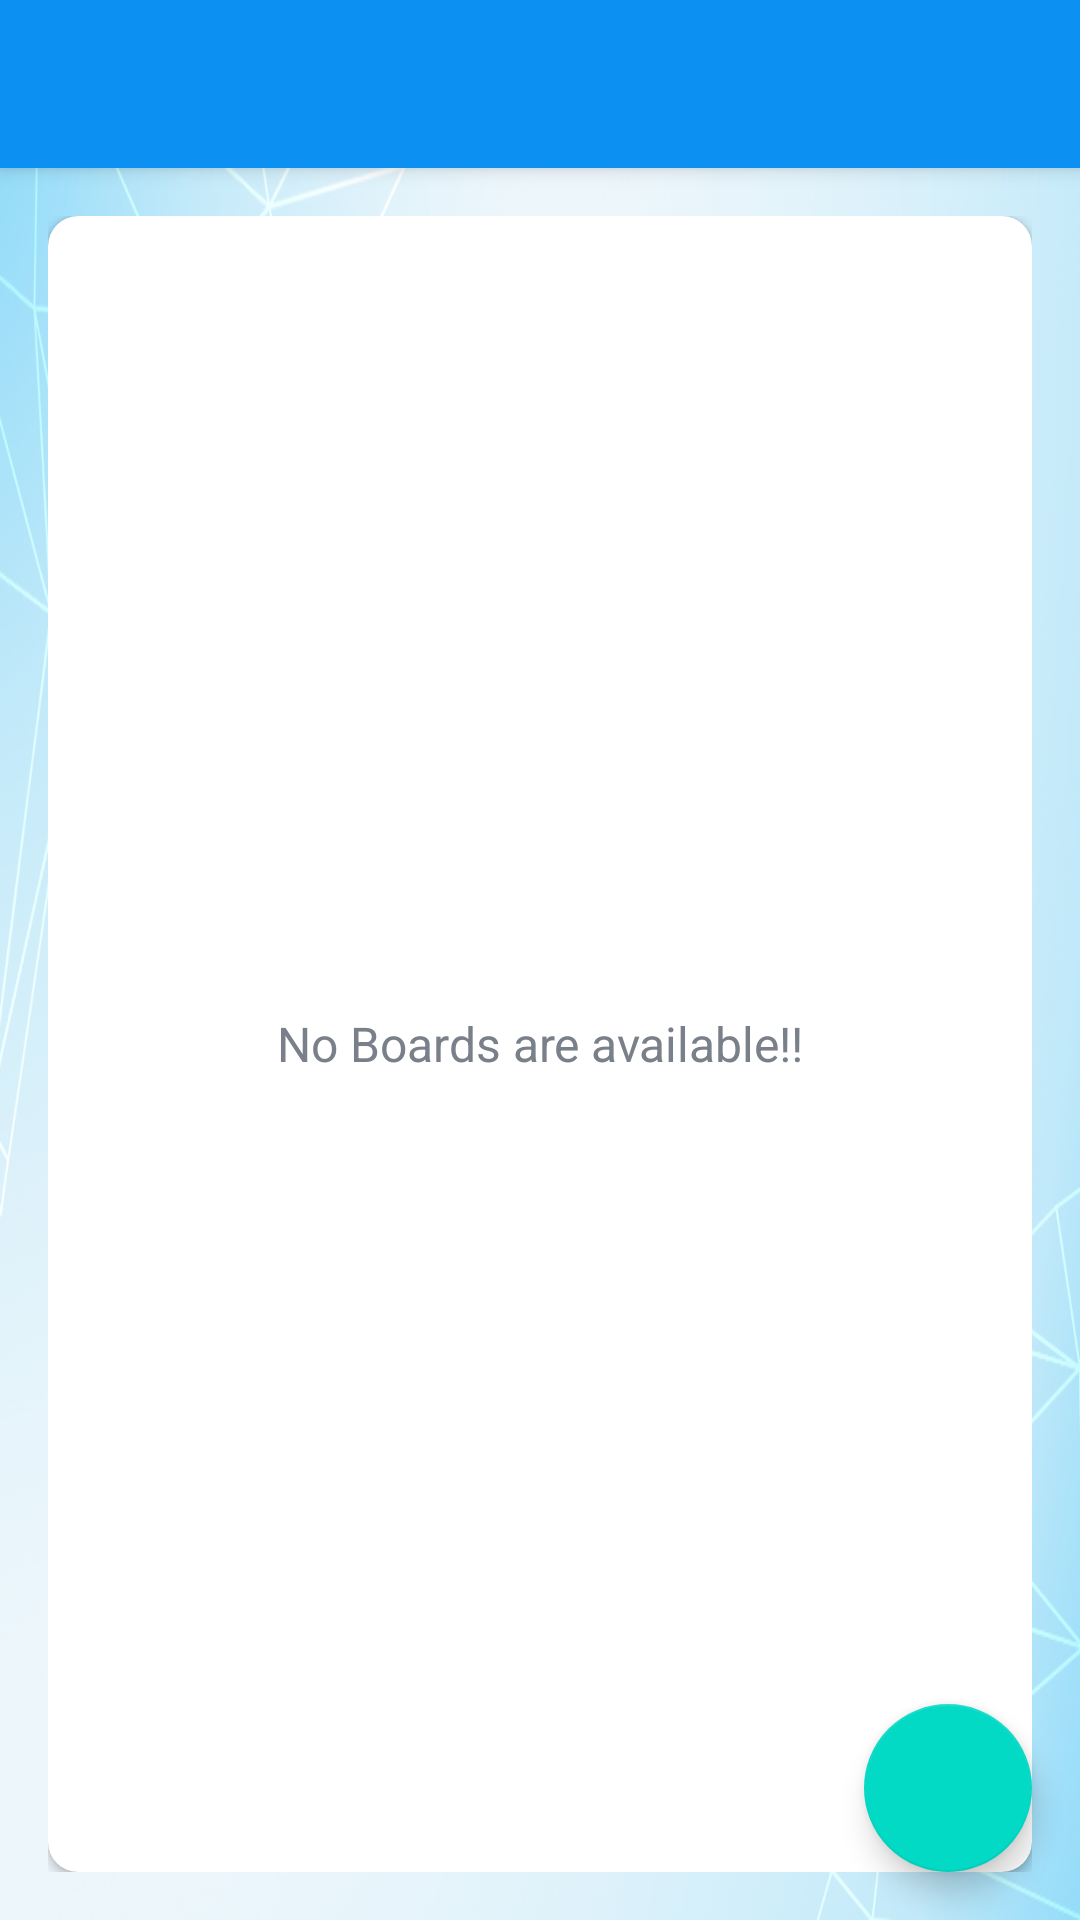

Android layout source for this screen:
<!-- AndroidManifest.xml: application theme Theme.TrelloClone -->
<!-- res/layout/app_bar_main.xml -->
<?xml version="1.0" encoding="utf-8"?>
<androidx.coordinatorlayout.widget.CoordinatorLayout xmlns:android="http://schemas.android.com/apk/res/android"
    xmlns:tools="http://schemas.android.com/tools"
    android:layout_width="match_parent"
    android:layout_height="match_parent"
    xmlns:app="http://schemas.android.com/apk/res-auto">

    <com.google.android.material.appbar.AppBarLayout
        android:layout_width="match_parent"
        android:layout_height="wrap_content"
        android:theme="@style/AppTheme.AppBarOverlay">

        <androidx.appcompat.widget.Toolbar
            android:id="@+id/toolbar_main_activity"
            android:layout_width="match_parent"
            android:layout_height="wrap_content"
            android:background="@color/colorPrimary"
            app:popupTheme="@style/AppTheme.AppBarOverlay">


        </androidx.appcompat.widget.Toolbar>

    </com.google.android.material.appbar.AppBarLayout>

    <include layout="@layout/main_content"/>

    <com.google.android.material.floatingactionbutton.FloatingActionButton
        android:id="@+id/fab_create_board"
        android:layout_width="wrap_content"
        android:layout_height="wrap_content"
        android:layout_gravity="bottom|end"
        android:layout_margin="@dimen/fab_margin"
        app:srcCompat="@drawable/ic_vector_add_24dp"/>

</androidx.coordinatorlayout.widget.CoordinatorLayout>
<!-- res/layout/main_content.xml (included above) -->
<?xml version="1.0" encoding="utf-8"?>
<LinearLayout xmlns:android="http://schemas.android.com/apk/res/android"
    android:layout_width="match_parent"
    android:layout_height="match_parent"
    xmlns:tools="http://schemas.android.com/tools"
    xmlns:app="http://schemas.android.com/apk/res-auto"
    android:gravity="center"
    android:orientation="vertical"
    android:background="@drawable/ic_bg"
    android:padding="16dp"
    app:layout_behavior="@string/appbar_scrolling_view_behavior"

    tools:context=".activities.MainActivity">

    <androidx.cardview.widget.CardView
        android:layout_width="match_parent"
        android:layout_height="match_parent"
        android:background="@android:color/white"
        android:elevation="@dimen/card_view_elevation"
        app:cardCornerRadius="@dimen/card_view_corner_radius">

        <androidx.recyclerview.widget.RecyclerView
            android:id="@+id/rv_boards_list"
            android:layout_width="match_parent"
            android:layout_height="match_parent"
            android:visibility="gone"/>

        <TextView
            android:id="@+id/tv_no_boards_available"
            android:layout_width="match_parent"
            android:layout_height="match_parent"
            android:text="@string/no_boards_are_available"
            android:gravity="center"
            android:textColor="@color/secondary_text_color"
            android:textSize="@dimen/no_boards_available_text_size"/>


    </androidx.cardview.widget.CardView>



</LinearLayout>
<!-- resources referenced by this layout -->
<resources>
  <color name="colorPrimary">#0C90F1</color>
  <color name="secondary_text_color">#7A8089</color>
  <dimen name="card_view_corner_radius">10dp</dimen>
  <dimen name="card_view_elevation">10dp</dimen>
  <dimen name="fab_margin">16dp</dimen>
  <dimen name="no_boards_available_text_size">16sp</dimen>
  <!-- drawable ic_bg: jpg bitmap (drawable, 118982 bytes) -->
  <string name="no_boards_are_available">No Boards are available!!</string>
  <style name="AppTheme.AppBarOverlay" parent="ThemeOverlay.AppCompat.Dark.ActionBar" />
  <style name="Theme.TrelloClone" parent="Theme.MaterialComponents.DayNight.DarkActionBar">
          
          <item name="colorPrimary">@color/purple_500</item>
          <item name="colorPrimaryVariant">@color/purple_700</item>
          <item name="colorOnPrimary">@color/white</item>
          
          <item name="colorSecondary">@color/teal_200</item>
          <item name="colorSecondaryVariant">@color/teal_700</item>
          <item name="colorOnSecondary">@color/black</item>
          
          <item name="android:statusBarColor">?attr/colorPrimaryVariant</item>
          
      </style>
  <color name="purple_500">#FF6200EE</color>
  <color name="purple_700">#FF3700B3</color>
  <color name="white">#FFFFFFFF</color>
  <color name="teal_200">#FF03DAC5</color>
  <color name="teal_700">#FF018786</color>
  <color name="black">#FF000000</color>
</resources>
